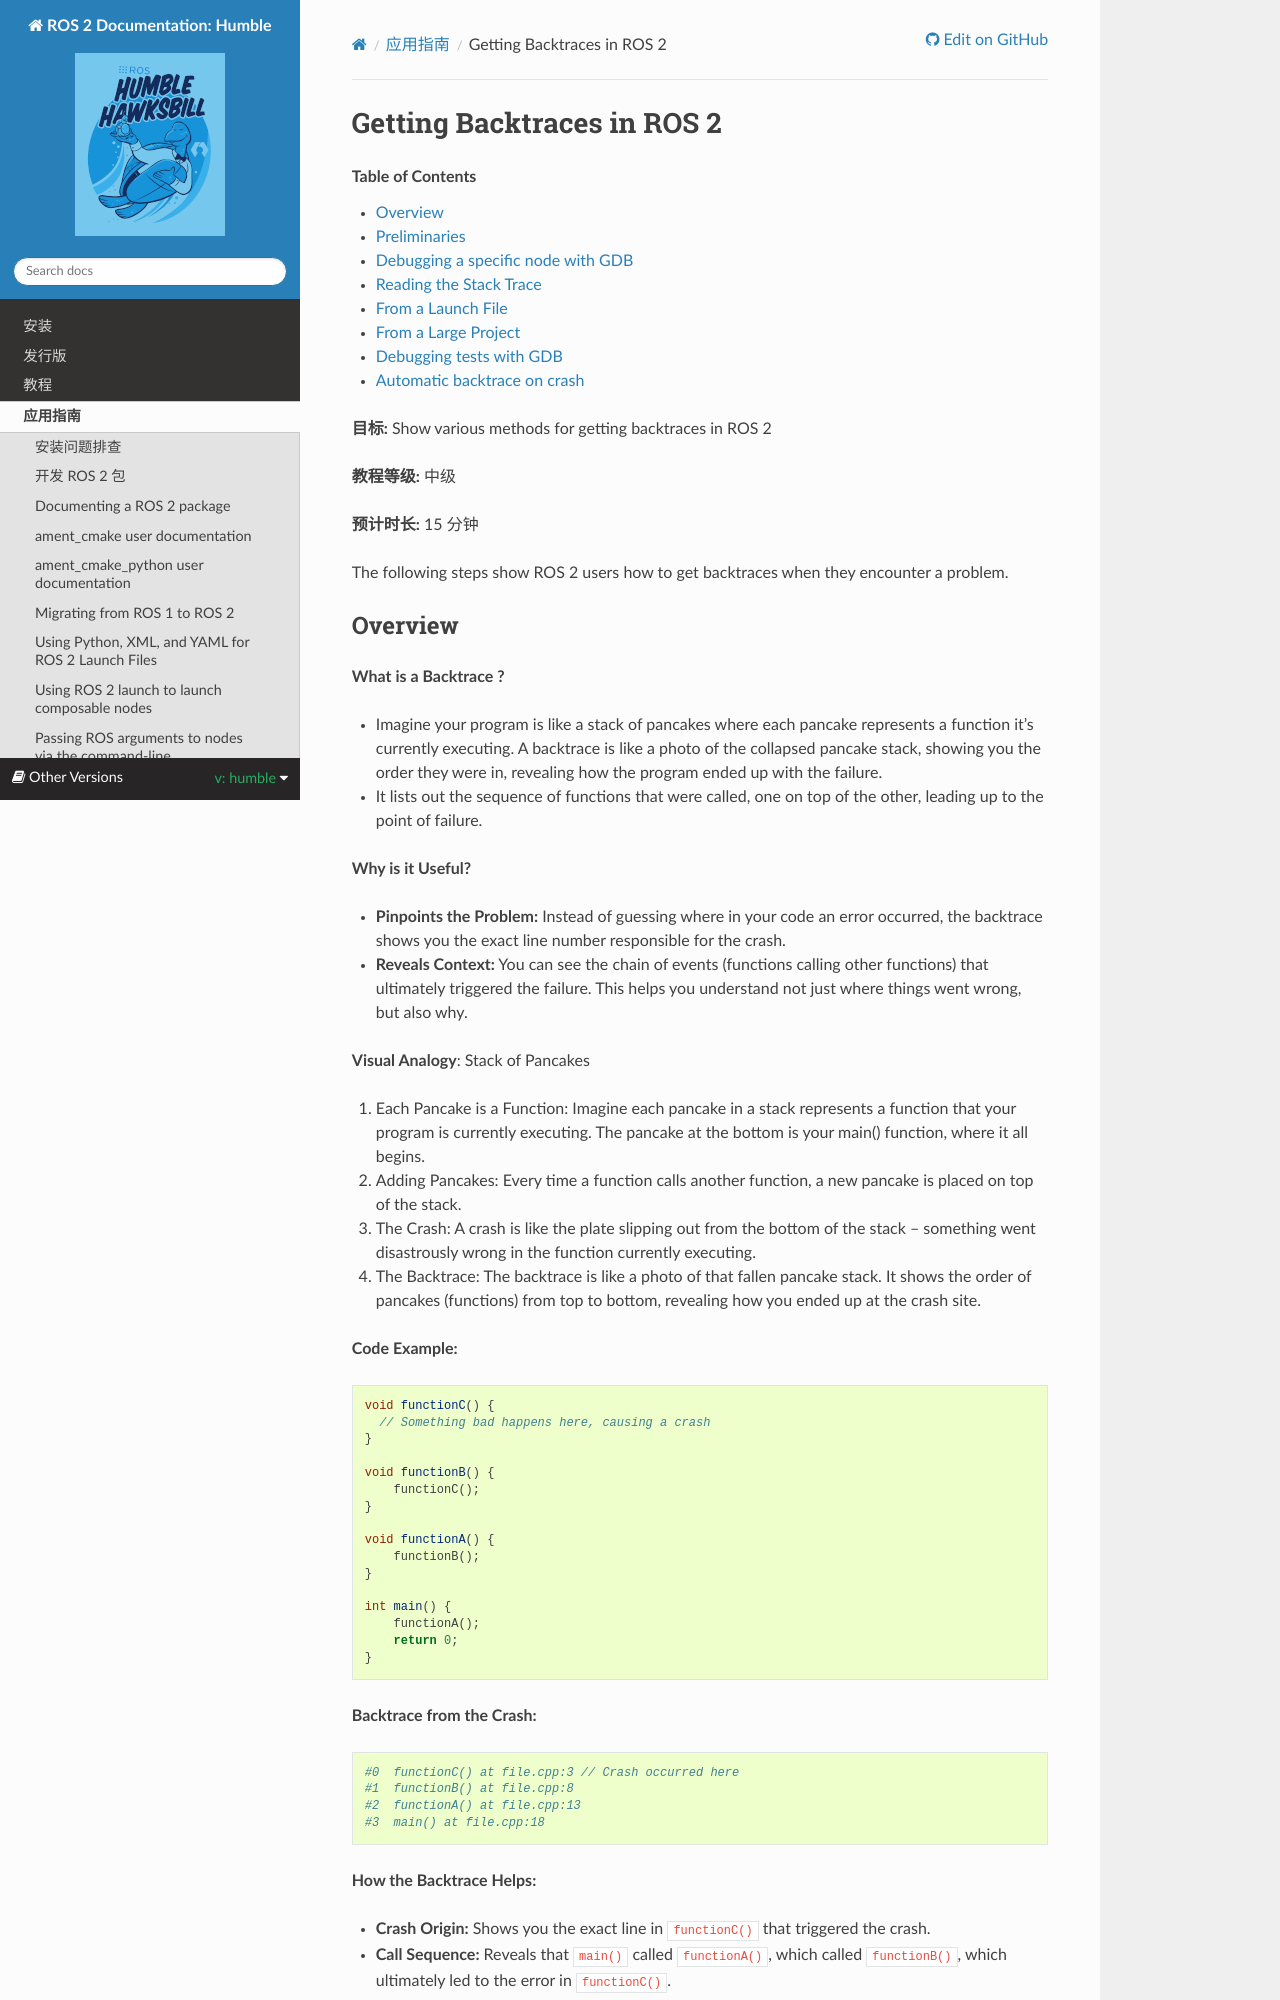

repository: robook-org/ros2_documentation · page: humble/How-To-Guides/Getting-Backtraces-in-ROS-2.html · generator: sphinx

Getting Backtraces in ROS 2
###########################

.. contents:: Table of Contents
   :local:

**Goal:** Show various methods for getting backtraces in ROS 2

**Tutorial level:** Intermediate

**Time:** 15 minutes

The following steps show ROS 2 users how to get backtraces when they encounter a problem.

Overview
--------

**What is a Backtrace ?**

- Imagine your program is like a stack of pancakes where each pancake represents a function it's currently executing.
  A backtrace is like a photo of the collapsed pancake stack, showing you the order they were in, revealing how the program ended up with the failure.
- It lists out the sequence of functions that were called, one on top of the other, leading up to the point of failure.

**Why is it Useful?**

- **Pinpoints the Problem:** Instead of guessing where in your code an error occurred, the backtrace shows you the exact line number responsible for the crash.
- **Reveals Context:** You can see the chain of events (functions calling other functions) that ultimately triggered the failure.
  This helps you understand not just where things went wrong, but also why.

**Visual Analogy**:  Stack of Pancakes

1. Each Pancake is a Function: Imagine each pancake in a stack represents a function that your program is currently executing.
   The pancake at the bottom is your main() function, where it all begins.

2. Adding Pancakes: Every time a function calls another function, a new pancake is placed on top of the stack.

3. The Crash: A crash is like the plate slipping out from the bottom of the stack – something went disastrously wrong in the function currently executing.

4. The Backtrace: The backtrace is like a photo of that fallen pancake stack.
   It shows the order of pancakes (functions) from top to bottom, revealing how you ended up at the crash site.


**Code Example:**

.. code-block:: cpp

  void functionC() {
    // Something bad happens here, causing a crash
  }

  void functionB() {
      functionC();
  }

  void functionA() {
      functionB();
  }

  int main() {
      functionA();
      return 0;
  }

**Backtrace from the Crash:**

.. code-block:: bash

  #0  functionC() at file.cpp:3 // Crash occurred here
  #1  functionB() at file.cpp:8
  #2  functionA() at file.cpp:13
  #3  main() at file.cpp:18

**How the Backtrace Helps:**

- **Crash Origin:** Shows you the exact line in ``functionC()`` that triggered the crash.
- **Call Sequence:** Reveals that ``main()`` called ``functionA()``, which called ``functionB()``, which ultimately led to the error in ``functionC()``.

The above example gave us a clear picture of what is a backtrace and how it can be useful.
Now, the following steps show ROS 2 users how to get traces from specific nodes when they encounter a problem.
This tutorial applies to both simulated and physical robots.

This will cover how to get a backtrace from a specific node using ``ros2 run``, from a launch file representing a single node using ``ros2 launch``, and from a more complex orchestration of nodes.
By the end of this tutorial, you should be able to get a backtrace when you notice a node crashing in ROS 2.
